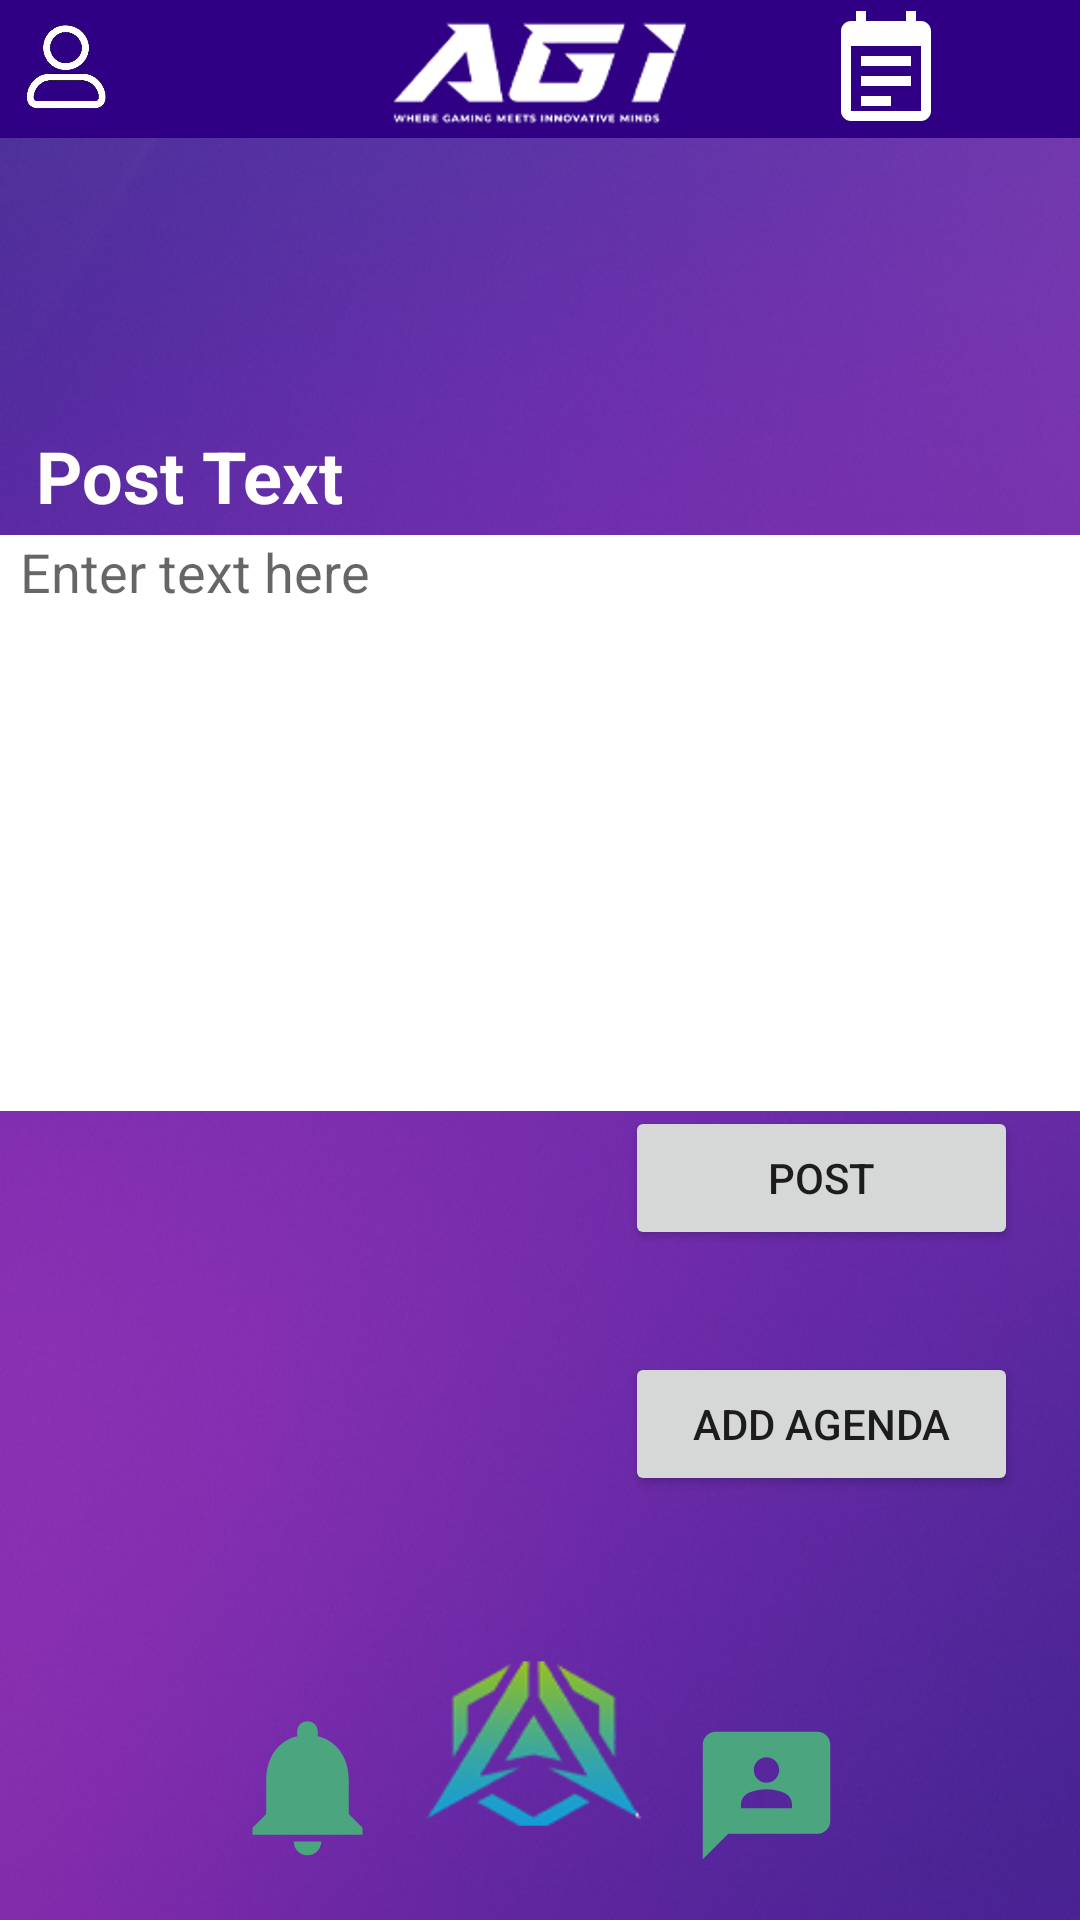

Write the Android layout XML for this screen, with the resource values it uses.
<!-- AndroidManifest.xml: application theme Theme.AGISProject -->
<!-- res/layout/activity_add_post_page.xml -->
<?xml version="1.0" encoding="utf-8"?>
<androidx.constraintlayout.widget.ConstraintLayout xmlns:android="http://schemas.android.com/apk/res/android"
    xmlns:app="http://schemas.android.com/apk/res-auto"
    xmlns:tools="http://schemas.android.com/tools"
    android:id="@+id/constraint"
    android:layout_width="match_parent"
    android:layout_height="match_parent"
    tools:context=".AddPostPage"
    android:background="@drawable/background">

    <include layout= "@layout/activity_buttom_part"
        tools:context=".AddPostPage"
        />

    <include layout= "@layout/activity_header_part"
        tools:context=".AddPostPage"
        />




    <TextView
        android:id="@+id/addTextView"
        android:layout_width="197dp"
        android:layout_height="29dp"
        android:text="Post Text"
        android:textColor="@color/white"
        android:textSize="24sp"
        android:textStyle="bold"
        app:layout_constraintBottom_toBottomOf="parent"
        app:layout_constraintEnd_toEndOf="parent"
        app:layout_constraintHorizontal_bias="0.074"
        app:layout_constraintStart_toStartOf="parent"
        app:layout_constraintTop_toTopOf="parent"
        app:layout_constraintVertical_bias="0.233" />

    <EditText
        android:id="@+id/postText"
        android:layout_width="370dp"
        android:layout_height="192dp"
        android:background="@color/white"
        android:ems="10"
        android:paddingLeft="10dp"
        android:hint="Enter text here"
        android:inputType="textMultiLine"
        android:scrollbars="vertical"
        android:gravity="left"
        app:layout_constraintBottom_toBottomOf="parent"
        app:layout_constraintEnd_toEndOf="parent"
        app:layout_constraintHorizontal_bias="0.39"
        app:layout_constraintStart_toStartOf="parent"
        app:layout_constraintTop_toTopOf="parent"
        app:layout_constraintVertical_bias="0.398" />

    <Button
        android:id="@+id/submitPostButton"
        android:layout_width="131dp"
        android:layout_height="48dp"
        android:text="Post"
        app:layout_constraintBottom_toBottomOf="parent"
        app:layout_constraintEnd_toEndOf="parent"
        app:layout_constraintHorizontal_bias="0.91"
        app:layout_constraintStart_toStartOf="parent"
        app:layout_constraintTop_toTopOf="parent"
        app:layout_constraintVertical_bias="0.623" />

    <Button
        android:id="@+id/addAgenda"
        android:layout_width="131dp"
        android:layout_height="48dp"
        android:text="Add Agenda"
        android:visibility="visible"
        app:layout_constraintBottom_toBottomOf="parent"
        app:layout_constraintEnd_toEndOf="parent"
        app:layout_constraintHorizontal_bias="0.91"
        app:layout_constraintStart_toStartOf="parent"
        app:layout_constraintTop_toTopOf="parent"
        app:layout_constraintVertical_bias="0.761" />


</androidx.constraintlayout.widget.ConstraintLayout>
<!-- res/layout/activity_buttom_part.xml (included above) -->
<?xml version="1.0" encoding="utf-8"?>
<androidx.constraintlayout.widget.ConstraintLayout xmlns:android="http://schemas.android.com/apk/res/android"
    xmlns:app="http://schemas.android.com/apk/res-auto"
    xmlns:tools="http://schemas.android.com/tools"
    android:id="@+id/main"
    android:layout_width="match_parent"
    android:layout_height="match_parent"
    tools:context=".ButtomPart">


    <androidx.constraintlayout.widget.ConstraintLayout
        android:layout_width="match_parent"
        android:layout_height="wrap_content"
        android:layout_marginBottom="16dp"
        app:layout_constraintBottom_toBottomOf="parent"
        app:layout_constraintEnd_toEndOf="parent"
        app:layout_constraintHorizontal_bias="0.0"
        app:layout_constraintStart_toStartOf="parent">

        <ImageView
            android:id="@+id/notification"
            android:layout_width="55dp"
            android:layout_height="57dp"
            android:clickable="true"
            android:contentDescription="TODO"
            android:src="@drawable/baseline_notifications_24"
            app:layout_constraintBottom_toBottomOf="parent"
            app:layout_constraintEnd_toStartOf="@+id/logo"
            app:layout_constraintHorizontal_bias="0.863"
            app:layout_constraintStart_toStartOf="parent"
            app:layout_constraintTop_toTopOf="parent"
            app:layout_constraintVertical_bias="1.0" />

        <ImageView
            android:id="@+id/logo"
            android:layout_width="74dp"
            android:layout_height="84dp"
            android:contentDescription="TODO"
            android:src="@drawable/logo"
            app:layout_constraintBottom_toBottomOf="parent"
            app:layout_constraintEnd_toEndOf="parent"
            app:layout_constraintHorizontal_bias="0.497"
            app:layout_constraintStart_toStartOf="parent"
            app:layout_constraintTop_toTopOf="parent" />

        <ImageView
            android:id="@+id/message"
            android:layout_width="55dp"
            android:layout_height="51dp"
            android:clickable="true"
            android:contentDescription="TODO"
            android:src="@drawable/directicon"
            app:layout_constraintBottom_toBottomOf="parent"
            app:layout_constraintEnd_toEndOf="parent"
            app:layout_constraintHorizontal_bias="0.134"
            app:layout_constraintStart_toEndOf="@+id/logo"
            app:layout_constraintTop_toTopOf="parent"
            app:layout_constraintVertical_bias="1.0" />

    </androidx.constraintlayout.widget.ConstraintLayout>


</androidx.constraintlayout.widget.ConstraintLayout>
<!-- res/layout/activity_header_part.xml (included above) -->
<?xml version="1.0" encoding="utf-8"?>
<androidx.constraintlayout.widget.ConstraintLayout xmlns:android="http://schemas.android.com/apk/res/android"
    xmlns:app="http://schemas.android.com/apk/res-auto"
    xmlns:tools="http://schemas.android.com/tools"
    android:id="@+id/main"
    android:layout_width="match_parent"
    android:layout_height="match_parent"
    tools:context=".HeaderPart">


    <androidx.constraintlayout.widget.ConstraintLayout
        android:id="@+id/constraintLayout"
        android:layout_width="match_parent"
        android:layout_height="46dp"
        android:background="#2F0083"
        android:orientation="horizontal"
        app:layout_constraintBottom_toBottomOf="parent"
        app:layout_constraintEnd_toEndOf="parent"
        app:layout_constraintHorizontal_bias="0.0"
        app:layout_constraintStart_toStartOf="parent"
        app:layout_constraintTop_toTopOf="parent"
        app:layout_constraintVertical_bias="0.0">

        <ImageView
            android:id="@+id/profile"
            android:layout_width="45dp"
            android:layout_height="46dp"
            android:clickable="true"
            android:contentDescription="TODO"
            android:src="@drawable/profileicon"
            app:layout_constraintBottom_toBottomOf="parent"
            app:layout_constraintEnd_toEndOf="parent"
            app:layout_constraintHorizontal_bias="0.0"
            app:layout_constraintStart_toStartOf="parent"
            app:layout_constraintTop_toTopOf="parent"
            app:layout_constraintVertical_bias="0.0" />

        <ImageView
            android:id="@+id/topLogo"
            android:layout_width="136dp"
            android:layout_height="43dp"
            android:src="@drawable/agitext"
            app:layout_constraintBottom_toBottomOf="parent"
            app:layout_constraintEnd_toEndOf="parent"
            app:layout_constraintHorizontal_bias="0.497"
            app:layout_constraintStart_toStartOf="parent"
            app:layout_constraintTop_toTopOf="parent" />

        <ImageView
            android:id="@+id/addPostButton"
            android:layout_width="45dp"
            android:layout_height="46dp"
            android:src="@drawable/plusicon"
            app:layout_constraintBottom_toBottomOf="parent"
            app:layout_constraintEnd_toEndOf="parent"
            app:layout_constraintHorizontal_bias="0.989"
            app:layout_constraintStart_toStartOf="parent"
            app:layout_constraintTop_toTopOf="parent"
            app:layout_constraintVertical_bias="1.0" />

        <ImageView
            android:id="@+id/viewAgendaButton"
            android:layout_width="40dp"
            android:layout_height="40dp"
            android:src="@drawable/ic_agenda"
            app:layout_constraintBottom_toBottomOf="parent"
            app:layout_constraintEnd_toEndOf="parent"
            app:layout_constraintHorizontal_bias="0.86"
            app:layout_constraintStart_toStartOf="parent"
            app:layout_constraintTop_toTopOf="parent"
            app:layout_constraintVertical_bias="0.35" />

    </androidx.constraintlayout.widget.ConstraintLayout>


</androidx.constraintlayout.widget.ConstraintLayout>
<!-- resources referenced by this layout -->
<resources>
  <!-- drawable agitext: png bitmap (drawable, 72890 bytes) -->
  <!-- drawable background: jpg bitmap (drawable, 54141 bytes) -->
  <!-- drawable baseline_notifications_24 (drawable) -->
  <vector xmlns:android="http://schemas.android.com/apk/res/android" android:height="24dp" android:tint="#4BA57F" android:viewportHeight="24" android:viewportWidth="24" android:width="24dp">
        
      <path android:fillColor="@android:color/white" android:pathData="M12,22c1.1,0 2,-0.9 2,-2h-4c0,1.1 0.89,2 2,2zM18,16v-5c0,-3.07 -1.64,-5.64 -4.5,-6.32L13.5,4c0,-0.83 -0.67,-1.5 -1.5,-1.5s-1.5,0.67 -1.5,1.5v0.68C7.63,5.36 6,7.92 6,11v5l-2,2v1h16v-1l-2,-2z"/>
      
  </vector>
  <!-- drawable directicon (drawable) -->
  <vector xmlns:android="http://schemas.android.com/apk/res/android" android:height="24dp" android:tint="#4BA57F" android:viewportHeight="24" android:viewportWidth="24" android:width="24dp">
        
      <path android:fillColor="@android:color/white" android:pathData="M20,2H4.01c-1.1,0 -2,0.9 -2,2L2,22l4,-4h14c1.1,0 2,-0.9 2,-2V4C22,2.9 21.1,2 20,2zM12,6c1.1,0 2,0.9 2,2s-0.9,2 -2,2s-2,-0.9 -2,-2S10.9,6 12,6zM16,14H8v-0.57c0,-0.81 0.48,-1.53 1.22,-1.85C10.07,11.21 11.01,11 12,11c0.99,0 1.93,0.21 2.78,0.58C15.52,11.9 16,12.62 16,13.43V14z"/>
      
  </vector>
  <!-- drawable ic_agenda (drawable) -->
  <vector xmlns:android="http://schemas.android.com/apk/res/android"
      android:width="24dp"
      android:height="24dp"
      android:viewportWidth="24"
      android:viewportHeight="24">
  
  
      <path
          android:fillColor="@color/white"
          android:pathData="M19,3h-1V1h-2v2H8V1H6v2H5c-1.1,0 -1.99,0.9 -1.99,2L3,21c0,1.1 0.9,2 2,2h14c1.1,0 2,-0.9 2,-2V5c0,-1.1 -0.9,-2 -2,-2zM19,21H5V8h14v13z" />
  
  
      <path
          android:fillColor="@color/white"
          android:pathData="M7,10h10v2H7zM7,14h10v2H7zM7,18h6v2H7z" />
  </vector>
  <!-- drawable logo: png bitmap (drawable, 267048 bytes) -->
  <!-- drawable profileicon: png bitmap (drawable, 361491 bytes) -->
  <style name="Theme.AGISProject" parent="Theme.MaterialComponents.DayNight.NoActionBar">
          
          <item name="colorPrimary">@color/purple_500</item>
          <item name="colorPrimaryVariant">@color/purple_700</item>
          <item name="colorOnPrimary">@color/white</item>
          
          <item name="colorSecondary">@color/teal_200</item>
          <item name="colorSecondaryVariant">@color/teal_700</item>
          <item name="colorOnSecondary">@color/black</item>
          
          <item name="android:statusBarColor">?attr/colorPrimaryVariant</item>
          
      </style>
  <!-- not gathered from this repository: default colours our renderer supplied (Android Studio template values) -->
  <color name="purple_500">#FF6200EE</color>
  <color name="purple_700">#FF3700B3</color>
  <color name="teal_200">#FF03DAC5</color>
  <color name="teal_700">#FF018786</color>
  <color name="black">#FF000000</color>
  <color name="white">#FFFFFFFF</color>
</resources>
